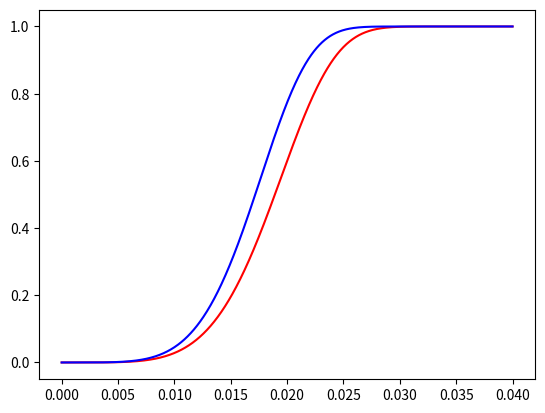

Reproduce this figure in Python.
'''
Created on 14.12.2012

[redacted]
'''

from math import e
from matplotlib import pyplot as plt
import numpy as np
from math import pi as Pi
from scipy.stats import weibull_min
import scipy.stats as ss
from scipy.optimize import brentq

L_0 = 10.     #mm
eps_0 = 0.02   #
m = 4.          #Weibull modulus
tau = .1         #N/mm^2
r = 0.003        #mm radius fiber
sigma_app = 3000.   #N/mm^2
E_f = 100e3
eps_max = sigma_app / E_f
T = 2. * tau / r / E_f
dp = 100.          #Data Points
MCdp = 1000.
g_dp = 100.

eps_arr = np.linspace(1 / 1e6, 0.04, 1000)


def a(eps):
    return eps / T

def Pf_real(eps_f0):
    L1 = a(eps_f0) / 4
    return 1 - e ** (2 * (-a(eps_f0) * (eps_f0 / eps_0) ** m / (L_0 * (m + 1))) * (1 - (1 - L1 / a(eps_f0)) ** (m + 1)))
    #return 1 - e ** (-eps_f0 ** (m + 1) * E_f / eps_0 ** m * r / tau / L_0 / (m + 1) * (1 - (1 - L1 / a(eps_f0) ** (m + 1))))

def Pf_one_sided(eps_f0):
    L1 = a(eps_f0) / 4
    #return 1 - e ** (-(eps_f0 * (eps_f0 / eps_0) ** m + (-(L1 * T - eps_f0) / eps_0) ** m * L1 * T - (-(L1 * T - eps_f0) / eps_0) ** m * eps_f0) / T / (m + 1) / L_0)
    return 1 - e ** (2 * ((L1 * T - eps_f0) ** (m + 1) - eps_f0 ** (m + 1)) / (T * (m + 1) * L_0 * eps_0 ** m))
#1-exp(-(ef0*(ef0/eps0)^m+(-(L1*T-ef0)/eps0)^m*L1*T-(-(L1*T-ef0)/eps0)^m*ef0)

plt.plot(eps_arr, Pf_real(eps_arr), 'r')
plt.plot(eps_arr, Pf_one_sided(eps_arr), 'b')
plt.show()
